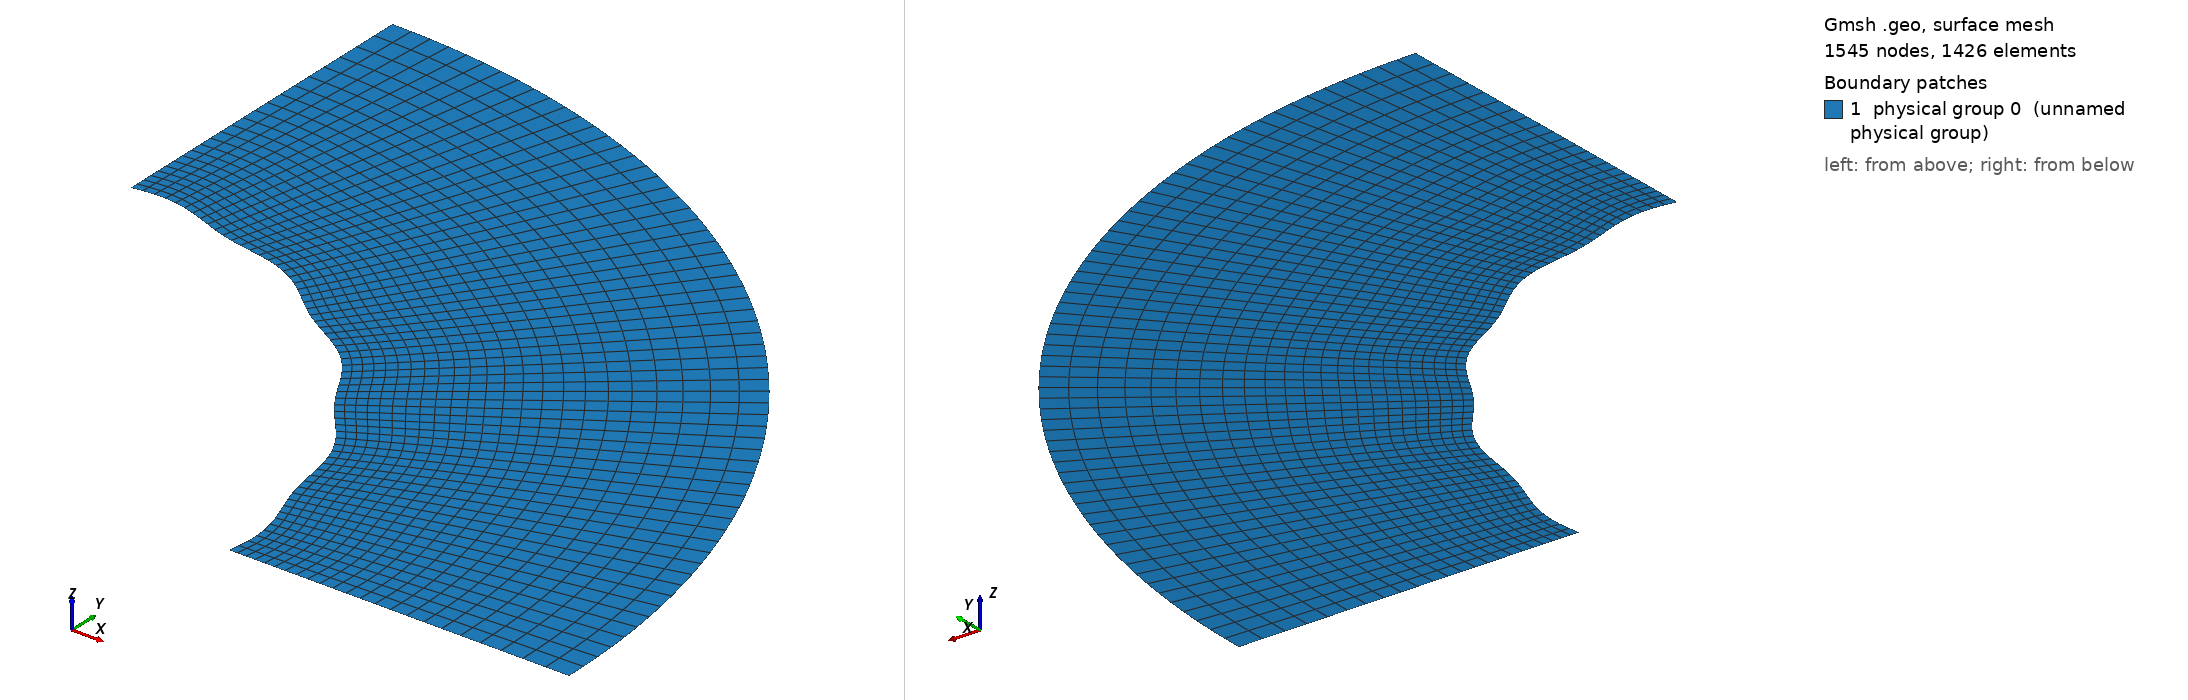

Gmsh geometry script, surface-meshed: 1545 nodes, 1426 surface elements. Boundary patches (legend numbers): 1 physical group 0 (unnamed physical group). Left view from above one corner, right view from below the opposite corner. Legend entries are the model's physical surfaces. The drawing asked Gmsh for element sizes between 1% and 20% of the model's largest extent; the script's own settings can give other sizes.

=== Cylinder_thin_quarter_perturb7.2.geo (drawn) ===

lc = 0.1;//0.05;

r_outer = 0.18; // radius of outer circle
r_out = 0.15; // radius of refined area
r_in = 0.1; // radius of inner circle 
H = 0.1; // height of cylinder
nb_slices_quarter = 62; //number of layers in one quarter OF CIRCLE
nb_rings = 17; // number of concentric cell rings
nb_layers_z = 1; // number of vertical layers

Point(1) = {0,0,0,lc}; // Center
Point(2) = {r_in,0,0,lc};
Point(3) = {r_out,0,0,lc};
Point(4) = {-r_in,0,0,lc};
Point(5) = {-r_out,0,0,lc};
Point(6) = {0,r_in,0,lc};
Point(7) = {0,r_out,0,lc};
Point(8) = {0,-r_in,0,lc};
Point(9) = {0,-r_out,0,lc};

Point(10) = {r_outer,0,0,lc};
Point(11) = {-r_outer,0,0,lc};
Point(12) = {0,r_outer,0,lc};
Point(13) = {0,-r_outer,0,lc};

Line(1) = {2,3};
Line(2) = {4,5};
Line(3) = {6,7};
Line(4) = {8,9};

//Construct the perturbed hole//
alpha = 1; //Frequency
M = 0;
M1 = 0.001; //0.01;//Amplitude
n = 36;//8; //number of pieces in one period

n_points = n*alpha-1; //Number of points for each quarter

alpha1=18*alpha;
alpha2 = alpha;
alpha3 = alpha;
alpha4 = alpha;
n_points1 = 32;
n_points2 = 1;
n_points3 = 1;
n_points4 = 1;

pList_1[0] = 2; //First point label for the 1st quarter

For i In {1:n_points1}
 //If(i>=1 && i<=4)
  //r = M1*Sin(alpha1*i*Pi/2/(n_points1+1))+r_in;
 //EndIf
  r = M1*Sin(alpha1*i*Pi/2/(n_points1+1))+r_in;
  pList_1[i] = newp;
  Point(pList_1[i]) = {r*Cos(i*Pi/2/(n_points1+1)), r*Sin(i*Pi/2/(n_points1+1)), 0, lc};
EndFor
pList_1[n_points1+1] = 6; //Last point label for the 1st quarter
Spline(newl) = pList_1[];

pList_2[0] = 6; //First point label for the 2nd quarter
For i In {1:n_points2}
  r = M*Sin(alpha2*i*Pi/2/(n_points2+1))+r_in;
  pList_2[i] = newp;
  Point(pList_2[i]) = {r*Cos(Pi/2+i*Pi/2/(n_points2+1)), r*Sin(Pi/2+i*Pi/2/(n_points2+1)), 0, lc};
EndFor
pList_2[n_points2+1] = 4; //Last point label for the 2nd quarter
Spline(newl) = pList_2[];

pList_3[0] = 4; //First point label for the 3rd quarter
For i In {1:n_points3}
  r = M*Sin(alpha3*i*Pi/2/(n_points3+1))+r_in;
  pList_3[i] = newp;
  Point(pList_3[i]) = {r*Cos(Pi+i*Pi/2/(n_points3+1)), r*Sin(Pi+i*Pi/2/(n_points3+1)), 0, lc};
EndFor
pList_3[n_points3+1] = 8; //Last point label for the 3rd quarter
Spline(newl) = pList_3[];


pList_4[0] = 8; //First point label for the 4th quarter
For i In {1:n_points4}
  r = M*Sin(alpha4*i*Pi/2/(n_points4+1))+r_in;
  pList_4[i] = newp;
  Point(pList_4[i]) = {r*Cos(1.5*Pi+i*Pi/2/(n_points4+1)), r*Sin(1.5*Pi+i*Pi/2/(n_points4+1)), 0, lc};
EndFor
pList_4[n_points4+1] = 2; //Last point label for the 4th quarter
Spline(newl) = pList_4[];

Circle(9) = {3, 1, 7};
Circle(10) = {7, 1, 5};
Circle(11) = {5, 1, 9};
Circle(12) = {9, 1, 3};

Transfinite Line {1,2,3,4} = Ceil(nb_rings+1) Using Progression 1.05;
Transfinite Line {5,9} = Ceil(nb_slices_quarter+1) Using Progression 1;
Transfinite Line {6,10} = Ceil(nb_slices_quarter+1) Using Progression 1;
Transfinite Line {7,11} = Ceil(nb_slices_quarter+1) Using Progression 1;
Transfinite Line {8,12} = Ceil(nb_slices_quarter+1) Using Progression 1;

Line Loop(13) = {1, 9, -3, -5};
Ruled Surface(14) = {13};
Line Loop(15) = {3, 10, -2, -6};
Ruled Surface(16) = {15};
Line Loop(17) = {2, 11, -4, -7};
Ruled Surface(18) = {17};
Line Loop(19) = {4, 12, -1, -8};
Ruled Surface(20) = {19};


Circle(21) = {10, 1, 12};
Circle(22) = {12, 1, 11};
Circle(23) = {11, 1, 13};
Circle(24) = {13, 1, 10};
Line(25) = {3, 10};
Line(26) = {7, 12};
Line(27) = {5, 11};
Line(28) = {9, 13};

Transfinite Line {21,22,23,24} = Ceil(nb_slices_quarter+1) Using Progression 1;
Transfinite Line {25,26,27,28} = 7 Using Progression 1.05;
Line Loop(31) = {25,21,-26,-9};
Plane Surface(32) = {31};
Line Loop(33) = {26,22,-27,-10};
Plane Surface(34) = {33};
Line Loop(35) = {27,23,-28,-11};
Plane Surface(36) = {35};
Line Loop(37) = {28,24,-25,-12};
Plane Surface(38) = {37};


Transfinite Surface {14,16,18,20};
Recombine Surface {14,16,18,20};
Transfinite Surface {32,34,36,38};
Recombine Surface {32,34,36,38};


//Extrude {0, 0, H} {
//  Surface{16, 14, 20, 18}; Layers{1}; Recombine;
//}
//Coherence;

//Physical Line(0) = {21, 22, 23, 24};
//Physical Line(1) = {5, 6, 7, 8};

//Physical Surface(0) = {14, 16, 18, 20};
//Physical Surface(1) = {32, 34, 36, 38};
Delete {
  Surface{16, 18, 20, 34, 36, 38};
}
Delete {
  Line{22, 23, 24, 28, 27, 10, 2, 11, 12, 4, 6, 7, 8};
}
Delete {
  Point{11, 13, 9, 5};
}
Delete {
  Point{46, 4, 47, 8, 48};
}
Physical Line(0) = {5};
Physical Line(1) = {25, 1};
Physical Line(2) = {21};
Physical Line(3) = {26, 3};
Physical Surface(0) = {14, 32};
